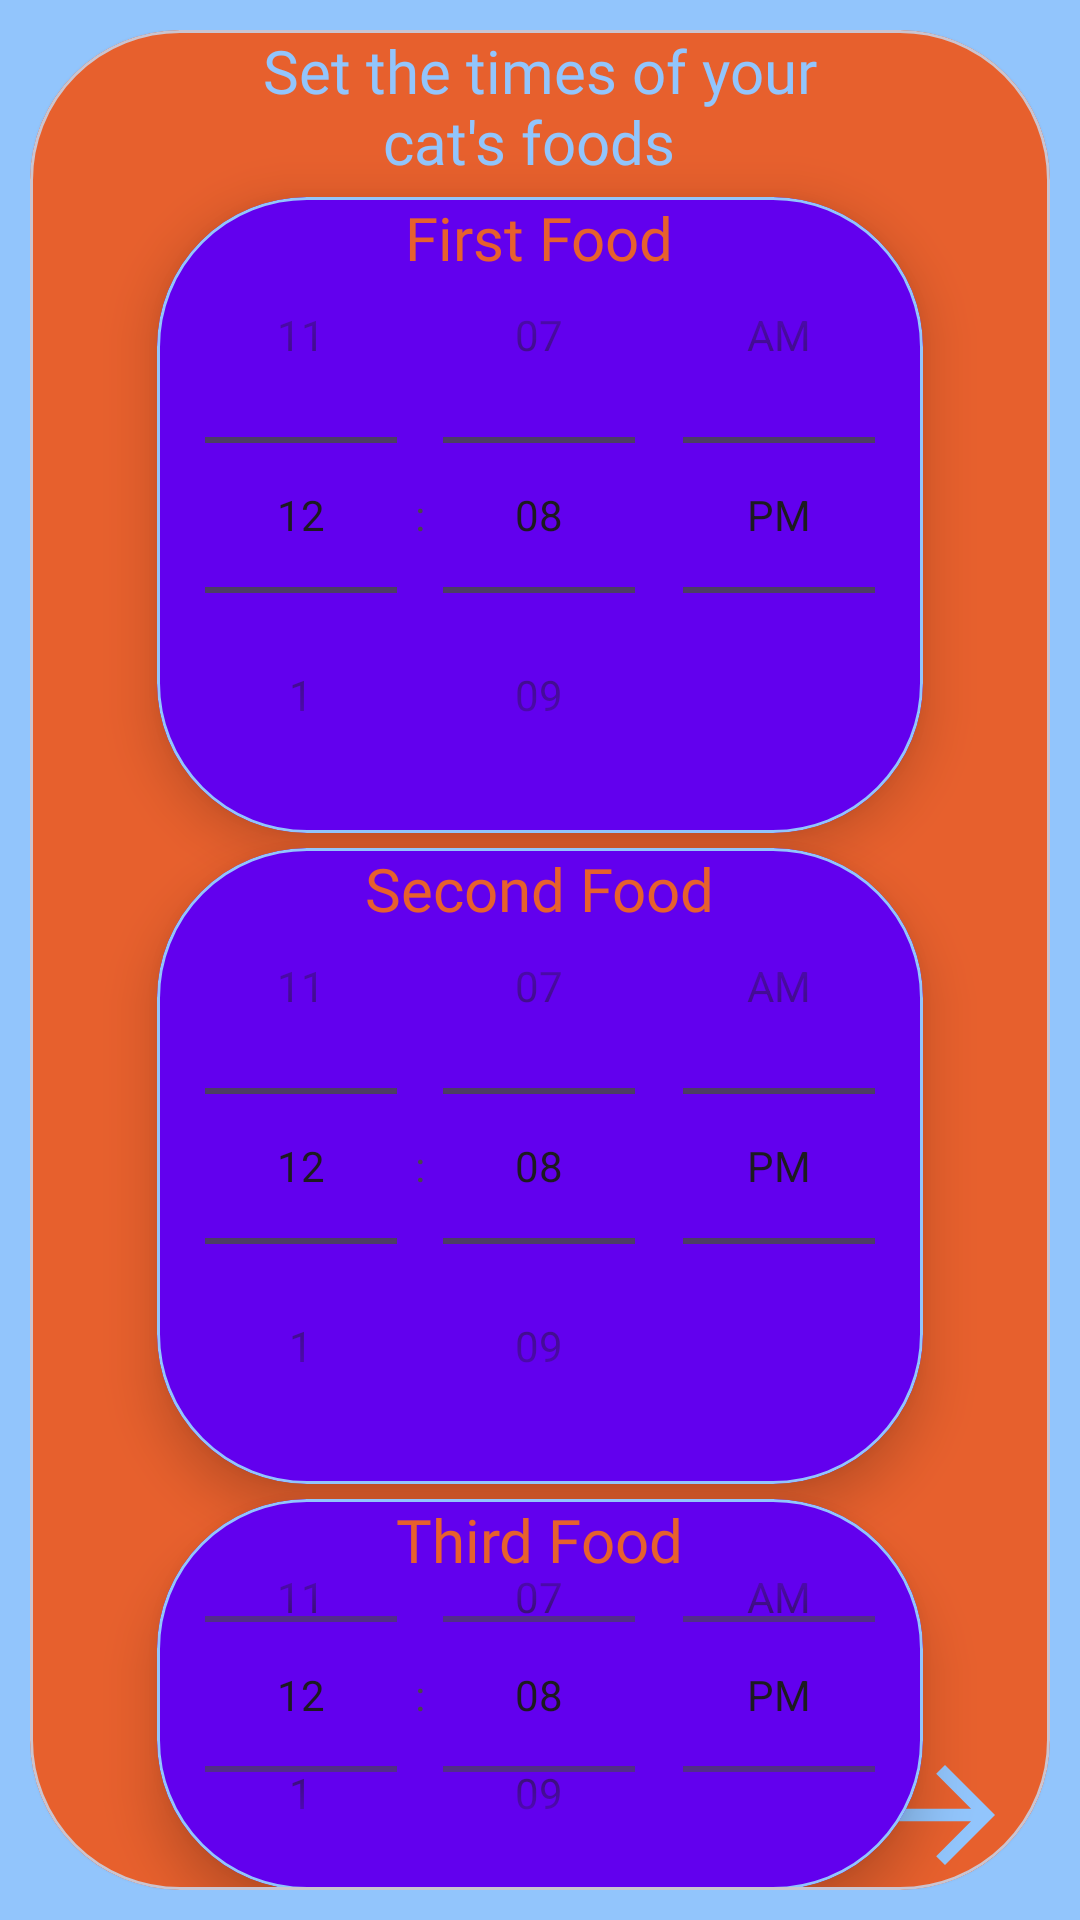

This screen was rendered from an Android layout file. Write that file and the resources it references.
<!-- AndroidManifest.xml: application theme Theme.Gatrium -->
<!-- res/layout/activity_new_reminder_cat_food.xml -->
<?xml version="1.0" encoding="utf-8"?>
<RelativeLayout xmlns:android="http://schemas.android.com/apk/res/android"
    xmlns:app="http://schemas.android.com/apk/res-auto"
    xmlns:tools="http://schemas.android.com/tools"
    android:layout_width="match_parent"
    android:layout_height="match_parent"
    tools:context=".new_reminder_cat_food"
    android:background="@color/main_sky_blue">
    <RelativeLayout
        android:layout_width="match_parent"
        android:layout_height="match_parent"
        android:layout_margin="10dp">
        <com.google.android.material.card.MaterialCardView
            android:layout_width="match_parent"
            android:layout_height="match_parent"
            app:cardBackgroundColor="@color/main_orange"
            app:cardCornerRadius="50dp"
            app:cardElevation="2dp">
            <RelativeLayout
                android:layout_width="match_parent"
                android:layout_height="match_parent">

                <TextView
                    android:id="@+id/title_set_cat_foods_time"
                    android:layout_width="wrap_content"
                    android:layout_height="wrap_content"
                    android:layout_centerHorizontal="true"
                    android:fontFamily="@font/montserratextrabold"
                    android:text="@string/set_cat_foods_time"
                    android:textColor="@color/main_sky_blue"
                    android:textSize="20sp" />
                <com.google.android.material.card.MaterialCardView
                    android:layout_width="wrap_content"
                    android:layout_height="wrap_content"
                    app:cardBackgroundColor="@color/main_purple"
                    app:cardCornerRadius="50dp"
                    app:cardElevation="10dp"
                    android:layout_marginTop="5dp"
                    android:layout_centerHorizontal="true"
                    android:layout_below="@+id/title_set_cat_foods_time"
                    android:id="@+id/first_cat_food_timePicker_card"
                    app:strokeColor="@color/main_sky_blue">
                    <RelativeLayout
                        android:layout_width="match_parent"
                        android:layout_height="match_parent">
                        <TextView
                            android:layout_width="wrap_content"
                            android:layout_height="wrap_content"
                            android:layout_centerHorizontal="true"
                            android:id="@+id/first_cat_food_timePicker_text"
                            android:fontFamily="@font/montserratextrabold"
                            android:textSize="20sp"
                            android:text="@string/first_food"
                            android:textColor="@color/main_orange"/>

                        <TimePicker
                            android:id="@+id/first_cat_food_timePicker"
                            android:layout_width="wrap_content"
                            android:layout_height="wrap_content"
                            android:layout_centerHorizontal="true"
                            android:timePickerMode="spinner" />
                    </RelativeLayout>
                </com.google.android.material.card.MaterialCardView>
                <com.google.android.material.card.MaterialCardView
                    android:layout_width="wrap_content"
                    android:layout_height="wrap_content"
                    app:cardBackgroundColor="@color/main_purple"
                    app:cardCornerRadius="50dp"
                    app:cardElevation="10dp"
                    android:layout_centerHorizontal="true"
                    android:layout_below="@+id/first_cat_food_timePicker_card"
                    android:layout_marginTop="5dp"
                    android:id="@+id/second_cat_food_timePicker_card"
                    app:strokeColor="@color/main_sky_blue">
                    <RelativeLayout
                        android:layout_width="match_parent"
                        android:layout_height="match_parent">
                        <TextView
                            android:layout_width="wrap_content"
                            android:layout_height="wrap_content"
                            android:layout_centerHorizontal="true"
                            android:id="@+id/second_cat_food_timePicker_text"
                            android:fontFamily="@font/montserratextrabold"
                            android:textSize="20sp"
                            android:text="@string/second_food"
                            android:textColor="@color/main_orange"/>

                        <TimePicker
                            android:id="@+id/second_cat_food_timePicker"
                            android:layout_width="wrap_content"
                            android:layout_height="wrap_content"
                            android:layout_centerHorizontal="true"
                            android:timePickerMode="spinner" />
                    </RelativeLayout>
                </com.google.android.material.card.MaterialCardView>
                <com.google.android.material.card.MaterialCardView
                    android:layout_width="wrap_content"
                    android:layout_height="wrap_content"
                    app:cardBackgroundColor="@color/main_purple"
                    app:cardCornerRadius="50dp"
                    app:cardElevation="10dp"
                    android:layout_centerHorizontal="true"
                    android:layout_below="@+id/second_cat_food_timePicker_card"
                    android:layout_marginTop="5dp"
                    android:id="@+id/third_cat_food_timePicker_card"
                    app:strokeColor="@color/main_sky_blue">
                    <RelativeLayout
                        android:layout_width="match_parent"
                        android:layout_height="match_parent">
                        <TextView
                            android:layout_width="wrap_content"
                            android:layout_height="wrap_content"
                            android:layout_centerHorizontal="true"
                            android:id="@+id/third_cat_food_timePicker_text"
                            android:fontFamily="@font/montserratextrabold"
                            android:textSize="20sp"
                            android:text="@string/third_food"
                            android:textColor="@color/main_orange"/>

                        <TimePicker
                            android:id="@+id/third_cat_food_timePicker"
                            android:layout_width="wrap_content"
                            android:layout_height="wrap_content"
                            android:layout_centerHorizontal="true"
                            android:timePickerMode="spinner" />
                    </RelativeLayout>
                </com.google.android.material.card.MaterialCardView>
                <ImageView
                    android:layout_height="50dp"
                    android:layout_width="50dp"
                    android:layout_alignParentEnd="true"
                    android:layout_alignParentBottom="true"
                    android:src="@drawable/ic_baseline_arrow_forward_24_sky_blue"
                    android:layout_marginEnd="10dp"
                    android:id="@+id/new_reminder_cat_food_arrow_forward"/>
            </RelativeLayout>
        </com.google.android.material.card.MaterialCardView>
    </RelativeLayout>
</RelativeLayout>
<!-- resources referenced by this layout -->
<resources>
  <color name="main_orange">#E7602D</color>
  <color name="main_purple">#6200EE</color>
  <color name="main_sky_blue">#92C5FC</color>
  <!-- drawable ic_baseline_arrow_forward_24_sky_blue (drawable) -->
  <vector android:autoMirrored="true" android:height="24dp"
      android:tint="#92C5FC" android:viewportHeight="24"
      android:viewportWidth="24" android:width="24dp" xmlns:android="http://schemas.android.com/apk/res/android">
      <path android:fillColor="@android:color/white" android:pathData="M12,4l-1.41,1.41L16.17,11H4v2h12.17l-5.58,5.59L12,20l8,-8z"/>
  </vector>
  <string name="first_food">First Food</string>
  <string name="second_food">Second Food</string>
  <string name="set_cat_foods_time">Set the times of your\n\t\t\t\t\t\tcat\'s foods</string>
  <string name="third_food">Third Food</string>
  <style name="Theme.Gatrium" parent="Theme.Material3.DayNight.NoActionBar">
          
          <item name="colorPrimary">@color/purple_500</item>
          <item name="colorPrimaryVariant">@color/purple_700</item>
          <item name="colorOnPrimary">@color/white</item>
          
          <item name="colorSecondary">@color/teal_200</item>
          <item name="colorSecondaryVariant">@color/teal_700</item>
          <item name="colorOnSecondary">@color/black</item>
          
          <item name="android:statusBarColor" tools:targetApi="l">?attr/colorPrimaryVariant</item>
          
      </style>
  <color name="purple_500">#FF6200EE</color>
  <color name="purple_700">#FF3700B3</color>
  <color name="white">#FFFFFFFF</color>
  <color name="teal_200">#FF03DAC5</color>
  <color name="teal_700">#FF018786</color>
  <color name="black">#FF000000</color>
</resources>
